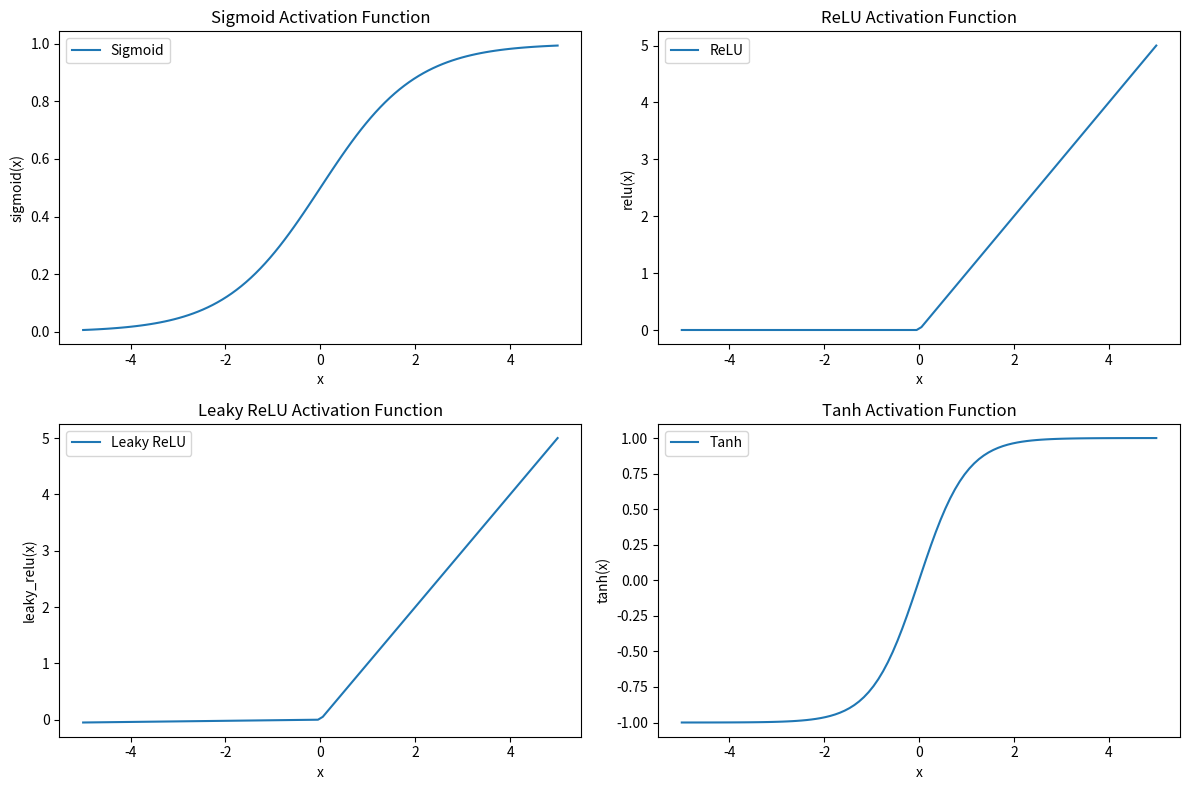

The matplotlib source for this figure:
# -*- coding: utf-8 -*-
"""DL_ops_Task1.ipynb

Automatically generated by Colaboratory.

Original file is located at
    https://colab.research.google.com/<link-removed>
"""

import numpy as np
import matplotlib.pyplot as plt

def sigmoid(x):
    return 1 / (1 + np.exp(-x))

def relu(x):
    return np.maximum(0, x)

def leaky_relu(x, alpha=0.01):
    return np.where(x > 0, x, alpha * x)

def tanh(x):
    return np.tanh(x)

# Generate input data
x = np.linspace(-5, 5, 100)

# Compute activation functions
sigmoid_y = sigmoid(x)
relu_y = relu(x)
leaky_relu_y = leaky_relu(x)
tanh_y = tanh(x)

# Plot activation functions
plt.figure(figsize=(12, 8))

plt.subplot(2, 2, 1)
plt.plot(x, sigmoid_y, label='Sigmoid')
plt.title('Sigmoid Activation Function')
plt.xlabel('x')
plt.ylabel('sigmoid(x)')
plt.legend()

plt.subplot(2, 2, 2)
plt.plot(x, relu_y, label='ReLU')
plt.title('ReLU Activation Function')
plt.xlabel('x')
plt.ylabel('relu(x)')
plt.legend()

plt.subplot(2, 2, 3)
plt.plot(x, leaky_relu_y, label='Leaky ReLU')
plt.title('Leaky ReLU Activation Function')
plt.xlabel('x')
plt.ylabel('leaky_relu(x)')
plt.legend()

plt.subplot(2, 2, 4)
plt.plot(x, tanh_y, label='Tanh')
plt.title('Tanh Activation Function')
plt.xlabel('x')
plt.ylabel('tanh(x)')
plt.legend()

plt.tight_layout()
plt.show()